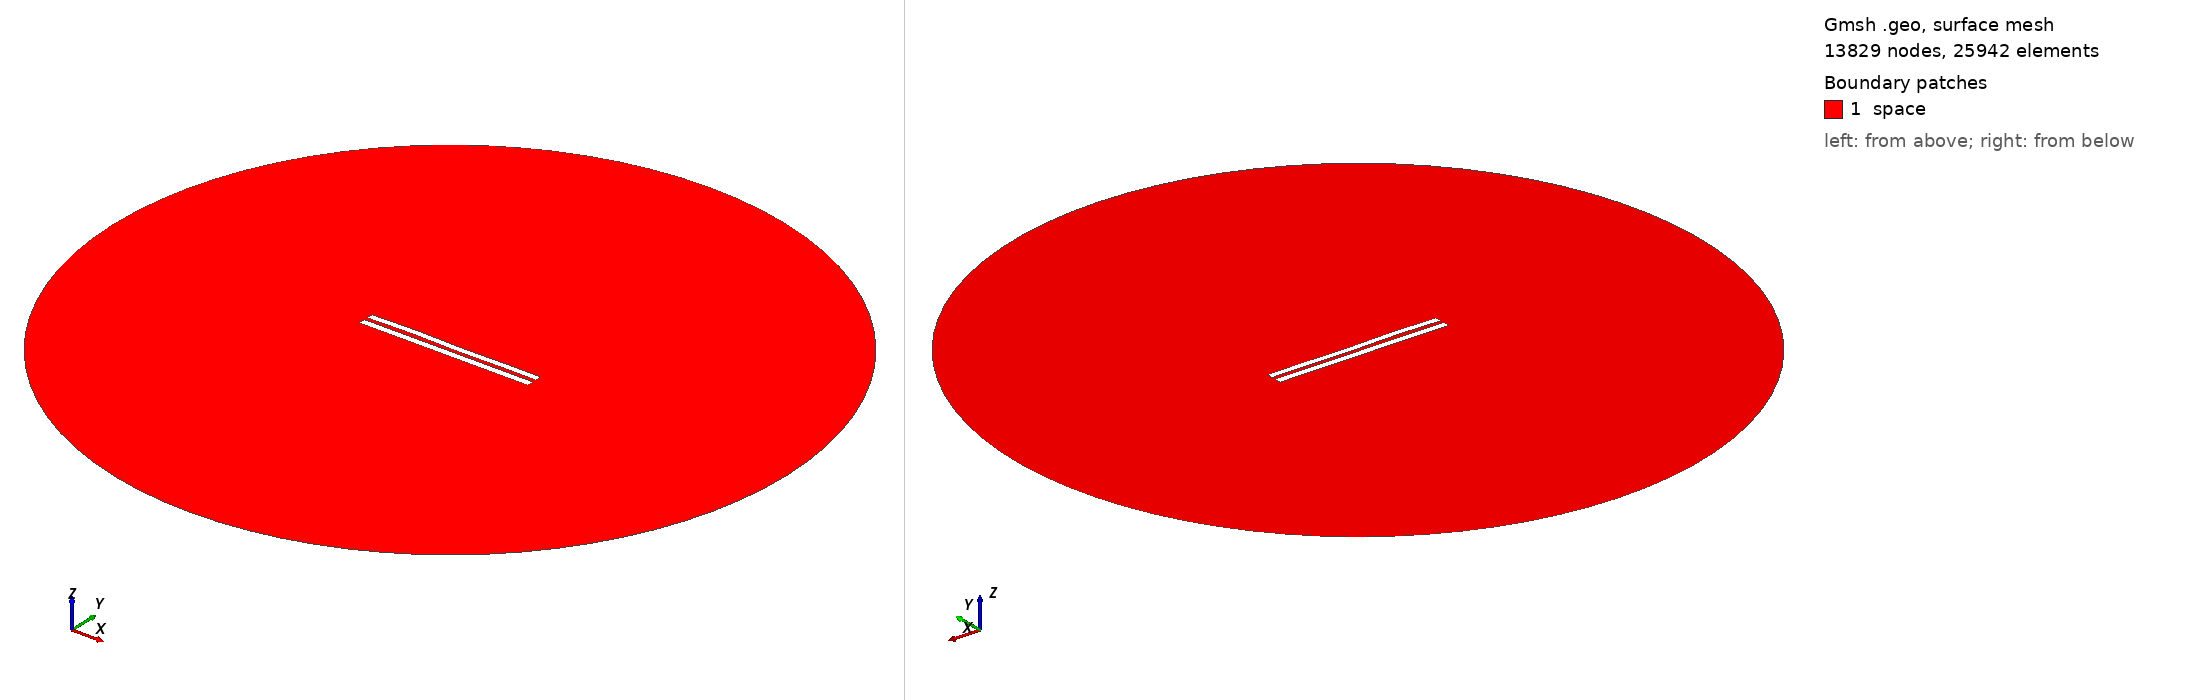

Gmsh geometry script, surface-meshed: 13829 nodes, 25942 surface elements. Boundary patches (legend numbers): 1 space. Left view from above one corner, right view from below the opposite corner. Legend entries are the model's physical surfaces. The drawing asked Gmsh for element sizes between 1% and 20% of the model's largest extent; the script's own settings can give other sizes.

=== 5475.geo (drawn) ===
//---------------------------------------
// Geometry kernel
//---------------------------------------

SetFactory("OpenCASCADE");



//---------------------------------------
// Parameters of the geometry
//---------------------------------------

// Overetch of the upper plate
overetch = 0.125;

// Distance between the plates
distance = 2.25;

// Discretization over the x axis (for the deformation)
nx = 50; 

// Length of the plate
L = 100 - overetch; 

// Number of modes
n = 4; 

// 1st mode coefficient
coeff(1) = 0.07499999999999998;
beta(1) = 0.596864 * 3.1415926535 / L;

// 2nd mode coefficient
coeff(2) = 0.07499999999999998;
beta(2) = 1.49418 * 3.1415926535 / L;

// 3rd mode coefficient
coeff(3) = 0.15;
beta(3) = 2.50025 * 3.1415926535 / L;

// 4th mode coefficient
coeff(4) = 0.15;
beta(4) = 3.49999 * 3.1415926535 / L;



//---------------------------------------
// Upper plate (deformed rectangle)
//---------------------------------------

// Coordiantes of the upper plate
xmin = -50;
xmax = 50 - overetch;

// Height of the upper plate
yheight = 4 - 2 * overetch;

// Indexes of the points
UpperID[] = {};
LowerID[] = {};
LeftID[] = {};
RightID[] = {};

// Point index
p = 1;

// Horizontal edges
For i In {1:nx}
    x = xmin + (i-1)*(xmax - xmin)/(nx-1);

    y_bottom = distance / 2 + overetch;
    For j In {1:n}
        C = (Cosh(beta(j)*L) + Cos(beta(j)*L)) / (Sinh(beta(j)*L) + Sin(beta(j)*L));
        y_bottom  = y_bottom + coeff(j) * (Cosh(beta(j)*(x+50)) - Cos(beta(j)*(x+50)) - C * (Sinh(beta(j)*(x+50)) - Sin(beta(j)*(x+50))));
    EndFor

    y_top = y_bottom + yheight;

    Point(p) = {x, y_top, 0, 1.0};
    UpperID[i] = p;
    p = p + 1;

    Point(p) = {x, y_bottom, 0, 1.0};
    LowerID[i] = p;
    p = p + 1;
EndFor

// Create point lists
UpperPts[] = {}; LowerPts[] = {};
For i In {1:nx}
  UpperPts[] += {UpperID[i]};
  LowerPts[] += {LowerID[i]};
EndFor

// Build splines
Spline(1) = {UpperPts[]};
Spline(2) = {LowerPts[]};
Line(3) = {LowerPts[nx-1], UpperPts[nx-1]};
Line(4) = {LowerPts[0], UpperPts[0]};

// Build the plane surface
Curve Loop(1) = {2, 3, -1, -4};
Plane Surface(1) = {1};



//---------------------------------------
// Lower plate (rectangle)
//---------------------------------------

// Vertices
Point(1001) = {-50, -1, 0, 1.0};
Point(1002) = { 50, -1, 0, 1.0};
Point(1003) = { 50,  -5, 0, 1.0};
Point(1004) = {-50,  -5, 0, 1.0};

// Edges
Line(5) = {1001, 1002};
Line(6) = {1002, 1003};
Line(7) = {1003, 1004};
Line(8) = {1004, 1001};

// Plane surface
Line Loop(2) = {5, 6, 7, 8};
Plane Surface(2) = {2}; 



//---------------------------------------
// Outer (fictious) boundary
//---------------------------------------

// Points
Point(1005) = {0, 0, 0};       // Center
Point(1006) = {200, 0, 0};     // Start point
Point(1007) = {0, 200, 0};     // 90 degrees
Point(1008) = {-200, 0, 0};    // 180 degrees
Point(1009) = {0, -200, 0};    // 270 degrees

// Circle arcs (each needs start, center, end)
Circle(9) = {1006, 1005, 1007};
Circle(10) = {1007, 1005, 1008};
Circle(11) = {1008, 1005, 1009};
Circle(12) = {1009, 1005, 1006};

// Plane surface for the entire domain
Curve Loop(3) = {9, 10, 11, 12};
Surface(3) = {3};

// Subtract the plates from the whole domain to obtain the actual domain where we want to solve the equations
BooleanDifference{ Surface{3}; Delete; }{ Surface{1}; Surface{2}; Delete; }




//---------------------------------------
// Transfinite Lines/Curves
//---------------------------------------

// Set the number of points on the boundaries
r = 7;

// Plates
Transfinite Curve {1, 2} = 50*r Using Progression 1;
Transfinite Curve {3, 4} = 2*r Using Progression 1;
Transfinite Line {5, 7} = 50*r Using Progression 1;
Transfinite Line {6, 8} = 2*r Using Progression 1;

// Outer boundary
Transfinite Line {9, 10, 11, 12} = 20 Using Progression 1;



//---------------------------------------
// Physical groups
//---------------------------------------                

// Physical curves (boundaries)
Physical Line("force_segment", 10) = {2};
Physical Line("upper_plate", 11) = {1, 3, 4};
Physical Line("lower_plate", 12) = {5, 6, 7, 8};
Physical Line("boundary", 20) = {9, 10, 11, 12};

// Physical Surfaces
Physical Surface("space", 30) = {3};



//---------------------------------------
// 6. Generate the Mesh
//---------------------------------------

// 2D mesh generation
Mesh 2;
